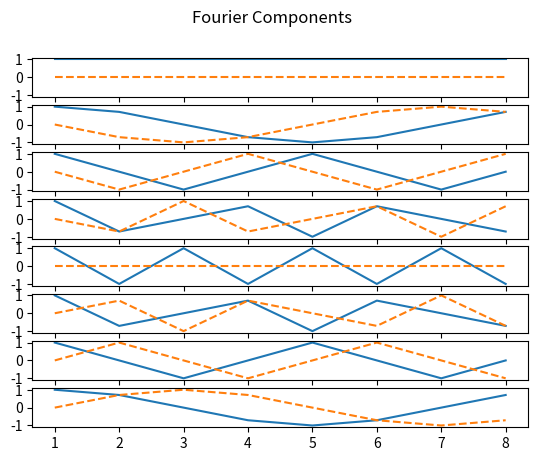

Write Python code to recreate this figure. (Note: this script raises an exception after producing the figure.)
import numpy as np
import matplotlib.pyplot as plt

def fourier_transform_matrix(N):
    k = np.arange(N).reshape((N, 1))
    n = np.arange(N).reshape((1, N))
    omega = np.exp(-2j * np.pi / N)
    return omega ** (k * n)
# putere exp matrice
def on_circle(x, omegas):
    z = []

    for omega in omegas:
        zw = [x[i] * np.exp(-2 * np.pi * 1j * omega * i / len(x)) for i in range(len(x))]
        z.append(zw)

    return np.array(z)
# ex 1 - matr F

N = 8

matrix = fourier_transform_matrix(N)
h_matrix = np.transpose(np.conjugate(matrix))
# transpusa conjugatei
matr_mul = np.matmul(matrix, h_matrix)
matr_mul = np.subtract(matr_mul, np.diag(np.full(N,matr_mul[0,0])))
# prim element de pe diag * N, scadem de pe diag

const = 1e-5
# luam in considerare eroare din inmultire
print(matrix)
print(f"Norm: {np.linalg.norm(matr_mul)}")
print(f"I: {0 - const <= np.linalg.norm(matr_mul) <= 0 + const}")

fig, axs = plt.subplots(N, sharex=True, sharey=True)
fig.suptitle("Fourier Components")

components_numbered = [i + 1 for i in range(N)]
for i in range(N):
    axs[i].plot(components_numbered, matrix[i].real)
    axs[i].plot(components_numbered, matrix[i].imag, linestyle="dashed")

plt.savefig("plots/Fourier Components.pdf", format="pdf")
plt.savefig("plots/Fourier Components.png", format="png")
plt.show()


# ex 2 - matr F
nb= 3
nr = 3; nc = 2

n = 1000
t = 1000

nts = np.linspace(0, t, n)
x = 1.0 * np.sin(2 * np.pi * 3 * nts)

fig, axs = plt.subplots(nrows=nr, ncols=nc, figsize=(8, 12))
fig.suptitle("Winding frequency")

for i in range(nr):
    for j in range(nc):
        axs[i, j].axhline(0, color="black")
        axs[i, j].locator_params(axis="x", nbins=nb)
        axs[i, j].locator_params(axis="y", nbins=nb)

        if i>0 or j>0:
            axs[i, j].axhline(0, color="black")
            axs[i, j].set_xlim(-1.1, 1.1)
            axs[i, j].set_ylim(-1.1, 1.1)
            axs[i, j].set_aspect("equal")
            axs[i, j].set_xlabel("Real")
            axs[i, j].set_ylabel("Imaginary")


values = [1, 4, 5, 7, 8]
#  on_circle = fuction for winding frequency on unit circle
z = on_circle(x, values)
points = np.array(list(zip(nts, x)))

axs[0][0].scatter(nts, x)
axs[0][1].scatter(z[0].real, z[0].imag)

for i in range(1, len(z)):
    axs[(i-1)//nc +1][(i-1)%nc].scatter(z[i].real, z[i].imag)

fig.tight_layout()
plt.savefig("plots/Winding Frequency.pdf", format="pdf")
plt.savefig("plots/Winding Frequency.png", format="png")
plt.show()

# plot - hold - delay -> animation in time
# ex 3

n = 1000
t = 1

nts = np.linspace(0, t, n)
x = 1.0 * np.sin(2 * np.pi * 3 * nts)

f = np.arange(start=0, stop=n, step=1)  # sampling frequency = n, DFT number of components = n => n/n = 1

s1 =  1.0 * np.sin(2 * np.pi * 3 * nts)
s2 =  2 * np.sin(2 * np.pi * 5 * nts)
s3 =  1/2 * np.sin(2 * np.pi * 2 * nts)
sgn = (s1 + s2 + s3)


values = [12, 3, 5]


def fourier_transform(x, number_of_components) -> np.ndarray:

    n = len(x) if number_of_components is None else number_of_components
    X = np.zeros(n, dtype=np.complex128)

    for m in range(n):
        component_sum = 0

        for k in range(n):
            component_sum += x[k] * np.exp(-2 * np.pi * 1j * k * m / n)

        X[m] = component_sum

    return X


def fourier_transform_using_winding_frequency(x, omegas):

    X: dict[float, np.complex128] = {}

    winding_frequencies = on_circle(x, omegas)

    for index, vector in enumerate(winding_frequencies):
        X[omegas[index]] = np.sum(vector)

    return X

ft_winding_frequency = fourier_transform_using_winding_frequency(sgn, omegas=values)
ft_over_signal = fourier_transform(sgn, None)

fig, axs = plt.subplots(nrows=1, ncols=3, figsize=(12, 4))
fig.suptitle("Fourier Transform")

for ax in axs:
    ax.locator_params(axis="x", nbins=nb)
    ax.locator_params(axis="y", nbins=2 * nb)

axs[0].plot(nts, sgn)

stem_container = axs[1].stem(
    f,
    np.abs(ft_over_signal)
)

plt.setp(stem_container.markerline, "markersize", 3)
plt.setp(stem_container.stemlines, "linewidth", 0.3)

stem_container2 = axs[2].stem(
    list(ft_winding_frequency.keys()),
    np.abs(list(ft_winding_frequency.values()))
)

plt.setp(stem_container2.markerline, "markersize", 3)
plt.setp(stem_container2.stemlines, "linewidth", 0.3)


plt.tight_layout()
plt.savefig(f"plots/Fourier Transform.pdf", format="pdf")
plt.savefig(f"plots/Fourier Transform.png", format="png")
plt.show()

# matrix * h_matrix ar trebui sa fie multiplu I


